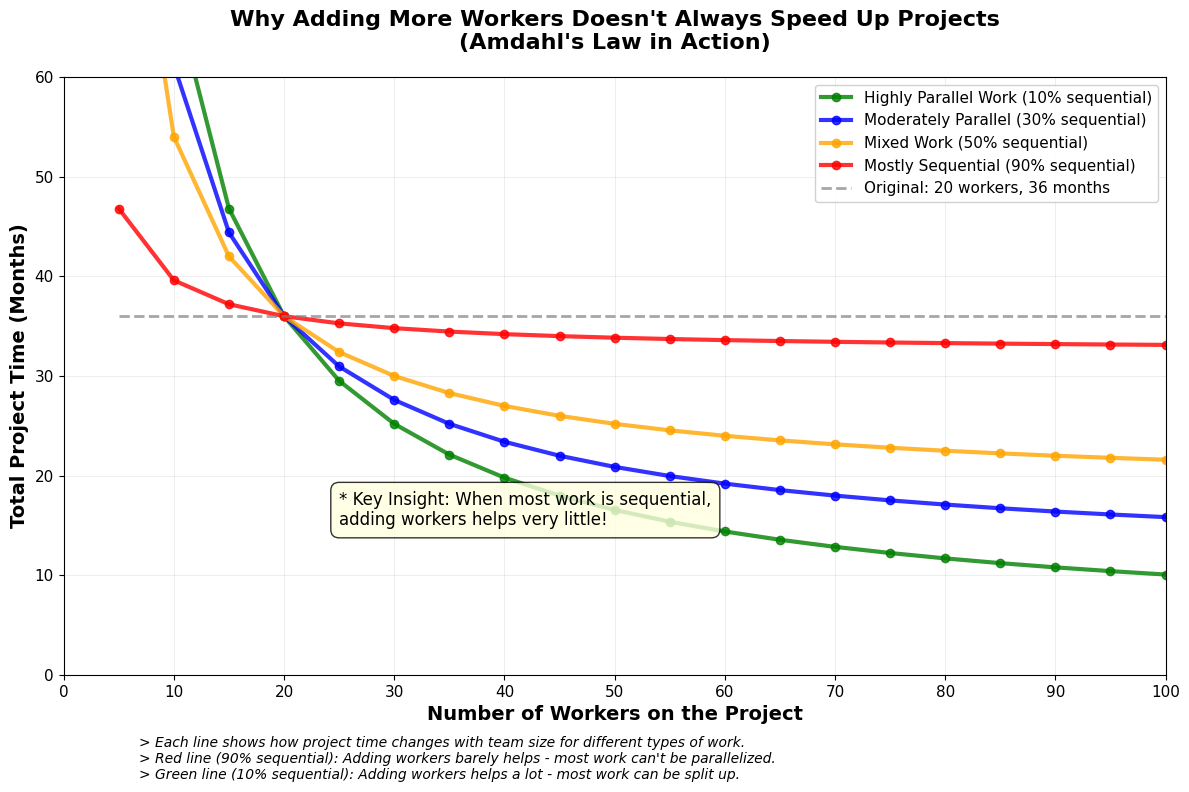

The matplotlib source for this figure:
import matplotlib.pyplot as plt
import numpy as np

# Real-world scenario: 20 workers take 36 months to complete a project
# This means total work = 20 workers × 36 months = 720 worker-months
baseline_workers = 20
baseline_time = 36
total_work = baseline_workers * baseline_time  # 720 worker-months

print(
    f"Project Scenario: {baseline_workers} workers take {baseline_time} months")
print(f"Total work required: {total_work} worker-months")
print("-" * 50)

# Different scenarios: What % of work MUST be done in sequence?
scenarios = [
    (0.1, "Highly Parallel Work (10% sequential)", "green"),
    (0.3, "Moderately Parallel (30% sequential)", "blue"),
    (0.5, "Mixed Work (50% sequential)", "orange"),
    (0.9, "Mostly Sequential (90% sequential)", "red")
]

# Test different team sizes
team_sizes = np.arange(5, 101, 5)  # From 5 to 100 workers

# Create the plot with beginner-friendly styling
plt.figure(figsize=(12, 8))
plt.style.use('default')  # Clean, simple style

for sequential_fraction, label, color in scenarios:
    completion_times = []

    for workers in team_sizes:
        # Time for work that MUST be done sequentially (can't be parallelized)
        sequential_time = (sequential_fraction * total_work) / baseline_workers

        # Time for work that CAN be done in parallel
        parallel_work = total_work * (1 - sequential_fraction)
        parallel_time = parallel_work / workers

        # Total project time = sequential time + parallel time
        total_time = sequential_time + parallel_time
        completion_times.append(total_time)

    # Plot with thick lines and clear markers
    plt.plot(team_sizes, completion_times,
             linewidth=3, marker='o', markersize=6,
             label=label, color=color, alpha=0.8)

# Add reference line for original scenario
original_time = [baseline_time] * len(team_sizes)
plt.plot(team_sizes, original_time,
         '--', linewidth=2, color='gray', alpha=0.7,
         label=f'Original: {baseline_workers} workers, {baseline_time} months')

# Make the chart beginner-friendly
plt.title('Why Adding More Workers Doesn\'t Always Speed Up Projects\n(Amdahl\'s Law in Action)',
          fontsize=16, fontweight='bold', pad=20)

plt.xlabel('Number of Workers on the Project', fontsize=14, fontweight='bold')
plt.ylabel('Total Project Time (Months)', fontsize=14, fontweight='bold')

# Improve legend and grid
plt.legend(fontsize=11, loc='upper right', framealpha=0.9)

# Add helpful annotations - positioned to avoid legend overlap
plt.annotate('* Key Insight: When most work is sequential,\nadding workers helps very little!',
             xy=(25, 15), fontsize=12,
             bbox=dict(boxstyle="round,pad=0.5", facecolor="lightyellow", alpha=0.8))
plt.grid(True, alpha=0.3, linestyle='-', linewidth=0.5)

# Set axis limits and ticks for better readability
plt.xlim(0, 100)
plt.ylim(0, max(baseline_time + 10, 60))
plt.xticks(np.arange(0, 101, 10), fontsize=11)
plt.yticks(fontsize=11)

# Add some explanatory text
plt.figtext(0.12, 0.02,
            "> Each line shows how project time changes with team size for different types of work.\n" +
            "> Red line (90% sequential): Adding workers barely helps - most work can't be parallelized.\n" +
            "> Green line (10% sequential): Adding workers helps a lot - most work can be split up.",
            fontsize=10, style='italic')

plt.tight_layout()
plt.subplots_adjust(bottom=0.15)  # Make room for explanation text

# Print some key insights for beginners
print("\n🎯 KEY TAKEAWAYS:")
print(
    f"• With 10% sequential work: 100 workers finish in ~{(0.1 * total_work / baseline_workers + 0.9 * total_work / 100):.1f} months")
print(
    f"• With 90% sequential work: 100 workers finish in ~{(0.9 * total_work / baseline_workers + 0.2 * total_work / 100):.1f} months")
print("• The 'sequential bottleneck' limits how much adding workers can help!")

plt.show()
